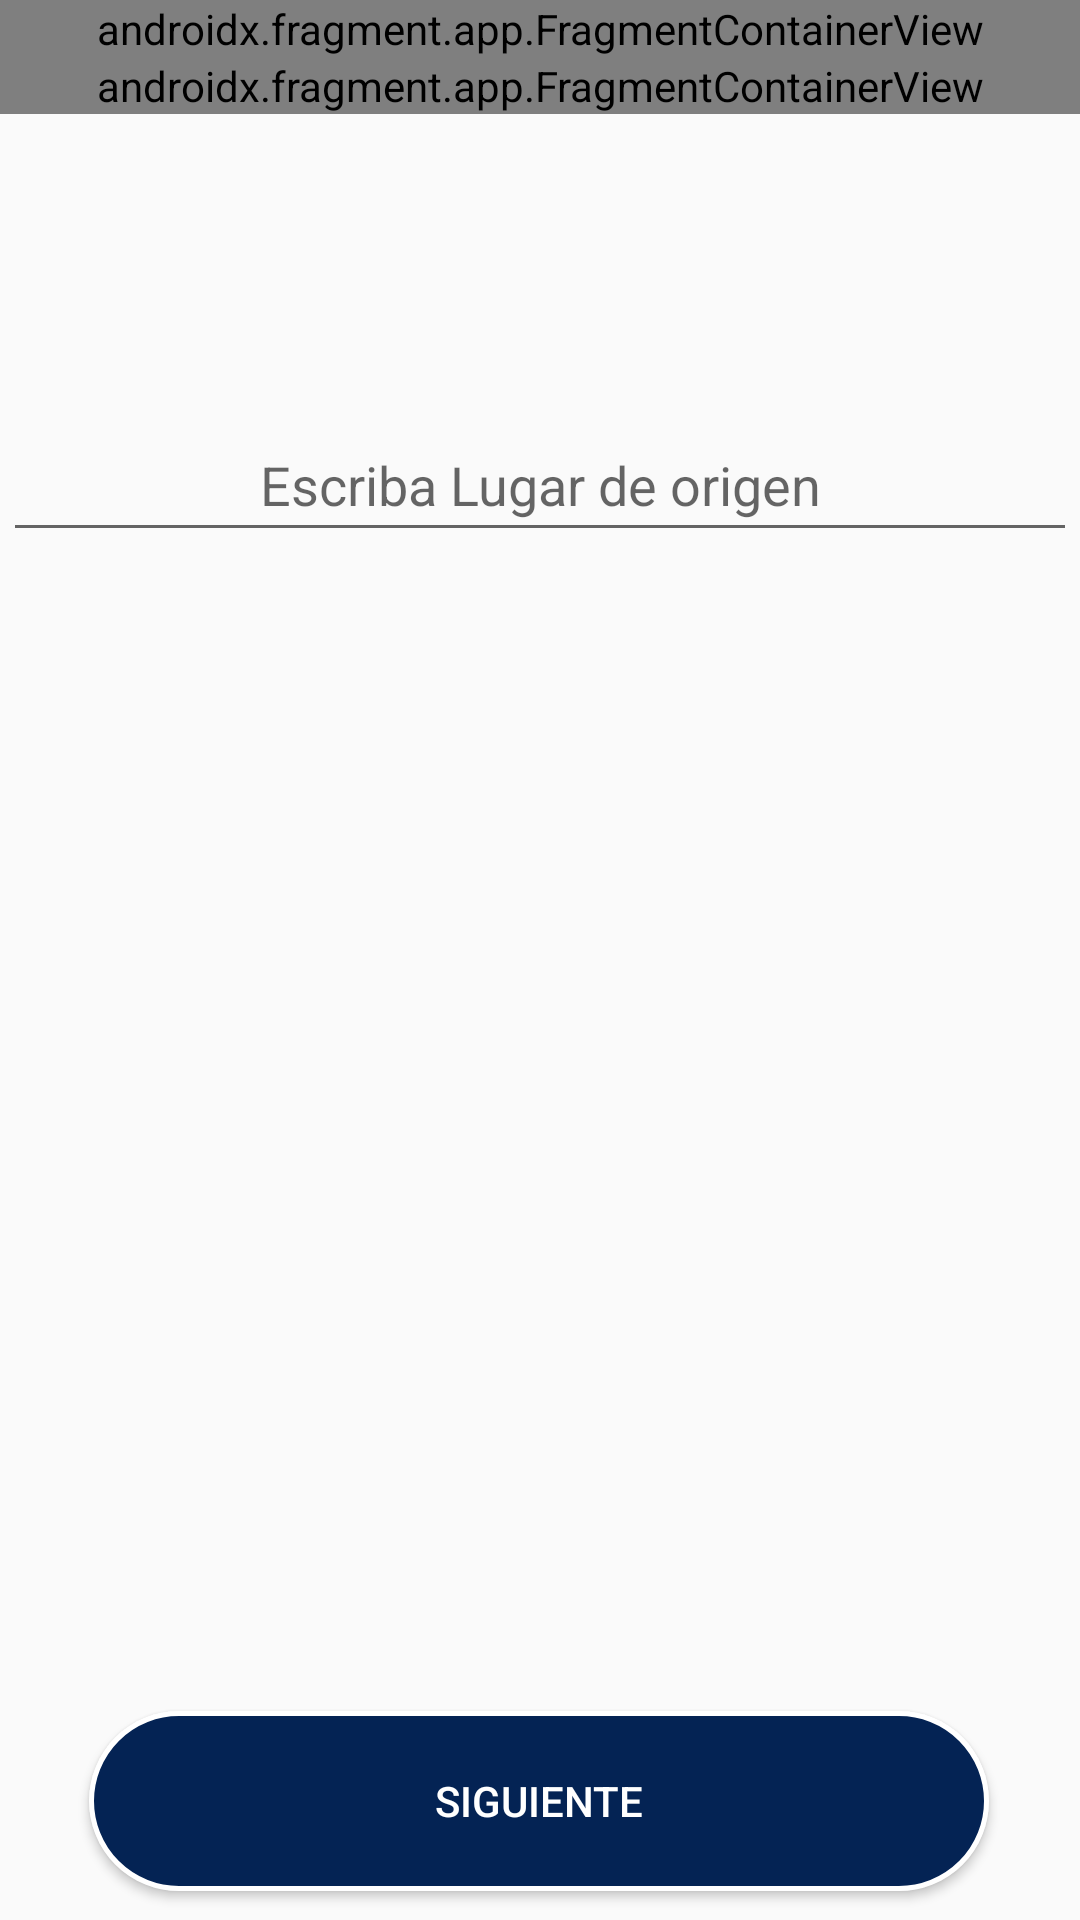

Reconstruct the res/layout file that produces this screen, plus the resources it refers to.
<!-- AndroidManifest.xml: application theme Theme.AppCompat.Light.NoActionBar -->
<!-- res/layout/activity_pasajero_viajes_punto_o.xml -->
<?xml version="1.0" encoding="utf-8"?>
<androidx.constraintlayout.widget.ConstraintLayout xmlns:android="http://schemas.android.com/apk/res/android"
    xmlns:app="http://schemas.android.com/apk/res-auto"
    xmlns:tools="http://schemas.android.com/tools"
    android:layout_width="match_parent"
    android:layout_height="match_parent"
    tools:context=".PasajeroViajes_puntoO">

    <LinearLayout
        android:id="@+id/linearLayout3"
        android:layout_width="0dp"
        android:layout_height="136dp"
        android:orientation="vertical"
        app:layout_constraintBottom_toBottomOf="parent"
        app:layout_constraintEnd_toEndOf="parent"
        app:layout_constraintHorizontal_bias="0.0"
        app:layout_constraintStart_toStartOf="parent"
        app:layout_constraintTop_toTopOf="parent"
        app:layout_constraintVertical_bias="0.0">

        <androidx.fragment.app.FragmentContainerView
            android:id="@+id/fragmentContainerView7"
            android:name="pe.edu.pucp.carpooling_pucp.upperMenu"
            android:layout_width="match_parent"
            android:layout_height="wrap_content" />

        <androidx.fragment.app.FragmentContainerView
            android:id="@+id/fragmentContainerView8"
            android:name="pe.edu.pucp.carpooling_pucp.optionButtonViajes"
            android:layout_width="match_parent"
            android:layout_height="wrap_content" />
    </LinearLayout>

    <LinearLayout
        android:id="@+id/linearLayout15"
        android:layout_width="0dp"
        android:layout_height="0dp"
        android:layout_marginStart="1dp"
        android:layout_marginEnd="1dp"
        android:orientation="vertical"
        app:layout_constraintBottom_toTopOf="@+id/constraintLayout3"
        app:layout_constraintEnd_toEndOf="parent"
        app:layout_constraintStart_toStartOf="parent"
        app:layout_constraintTop_toBottomOf="@+id/linearLayout3"
        app:layout_constraintVertical_bias="0.0">

        <EditText
            android:id="@+id/txt_origen"
            android:layout_width="match_parent"
            android:layout_height="wrap_content"
            android:ems="10"
            android:hint="Escriba Lugar de origen"
            android:importantForAutofill="no"
            android:inputType="textPersonName"
            android:minHeight="48dp"
            android:textAlignment="center" />

        <ListView
            android:id="@+id/list_origenFavoritos"
            android:layout_width="match_parent"
            android:layout_height="match_parent">


        </ListView>

    </LinearLayout>

    <androidx.constraintlayout.widget.ConstraintLayout
        android:id="@+id/constraintLayout3"
        android:layout_width="0dp"
        android:layout_height="80dp"
        app:layout_constraintBottom_toBottomOf="parent"
        app:layout_constraintEnd_toEndOf="parent"
        app:layout_constraintHorizontal_bias="0.0"
        app:layout_constraintStart_toStartOf="parent"
        app:layout_constraintTop_toTopOf="@+id/linearLayout3"
        app:layout_constraintVertical_bias="1.0">

        <Button
            android:id="@+id/bt_finalizar"
            android:layout_width="300dp"
            android:layout_height="60dp"
            android:background="@drawable/border_button"
            android:text="Siguiente"
            android:textColor="@color/white"
            app:layout_constraintBottom_toBottomOf="parent"
            app:layout_constraintEnd_toEndOf="parent"
            app:layout_constraintHorizontal_bias="0.495"
            app:layout_constraintStart_toStartOf="parent"
            app:layout_constraintTop_toTopOf="parent"
            app:layout_constraintVertical_bias="0.51" />
    </androidx.constraintlayout.widget.ConstraintLayout>

</androidx.constraintlayout.widget.ConstraintLayout>
<!-- resources referenced by this layout -->
<resources>
  <color name="white">#FFFFFFFF</color>
  <!-- drawable border_button (drawable) -->
  <?xml version="1.0" encoding="utf-8"?>
  <shape xmlns:android="http://schemas.android.com/apk/res/android">
      <solid android:color="@color/dark_blue" />
      <corners android:radius="100dp" />
      <stroke android:width="5px" android:color="@color/white" />
  </shape>
  <color name="dark_blue">#FF042354</color>
</resources>
